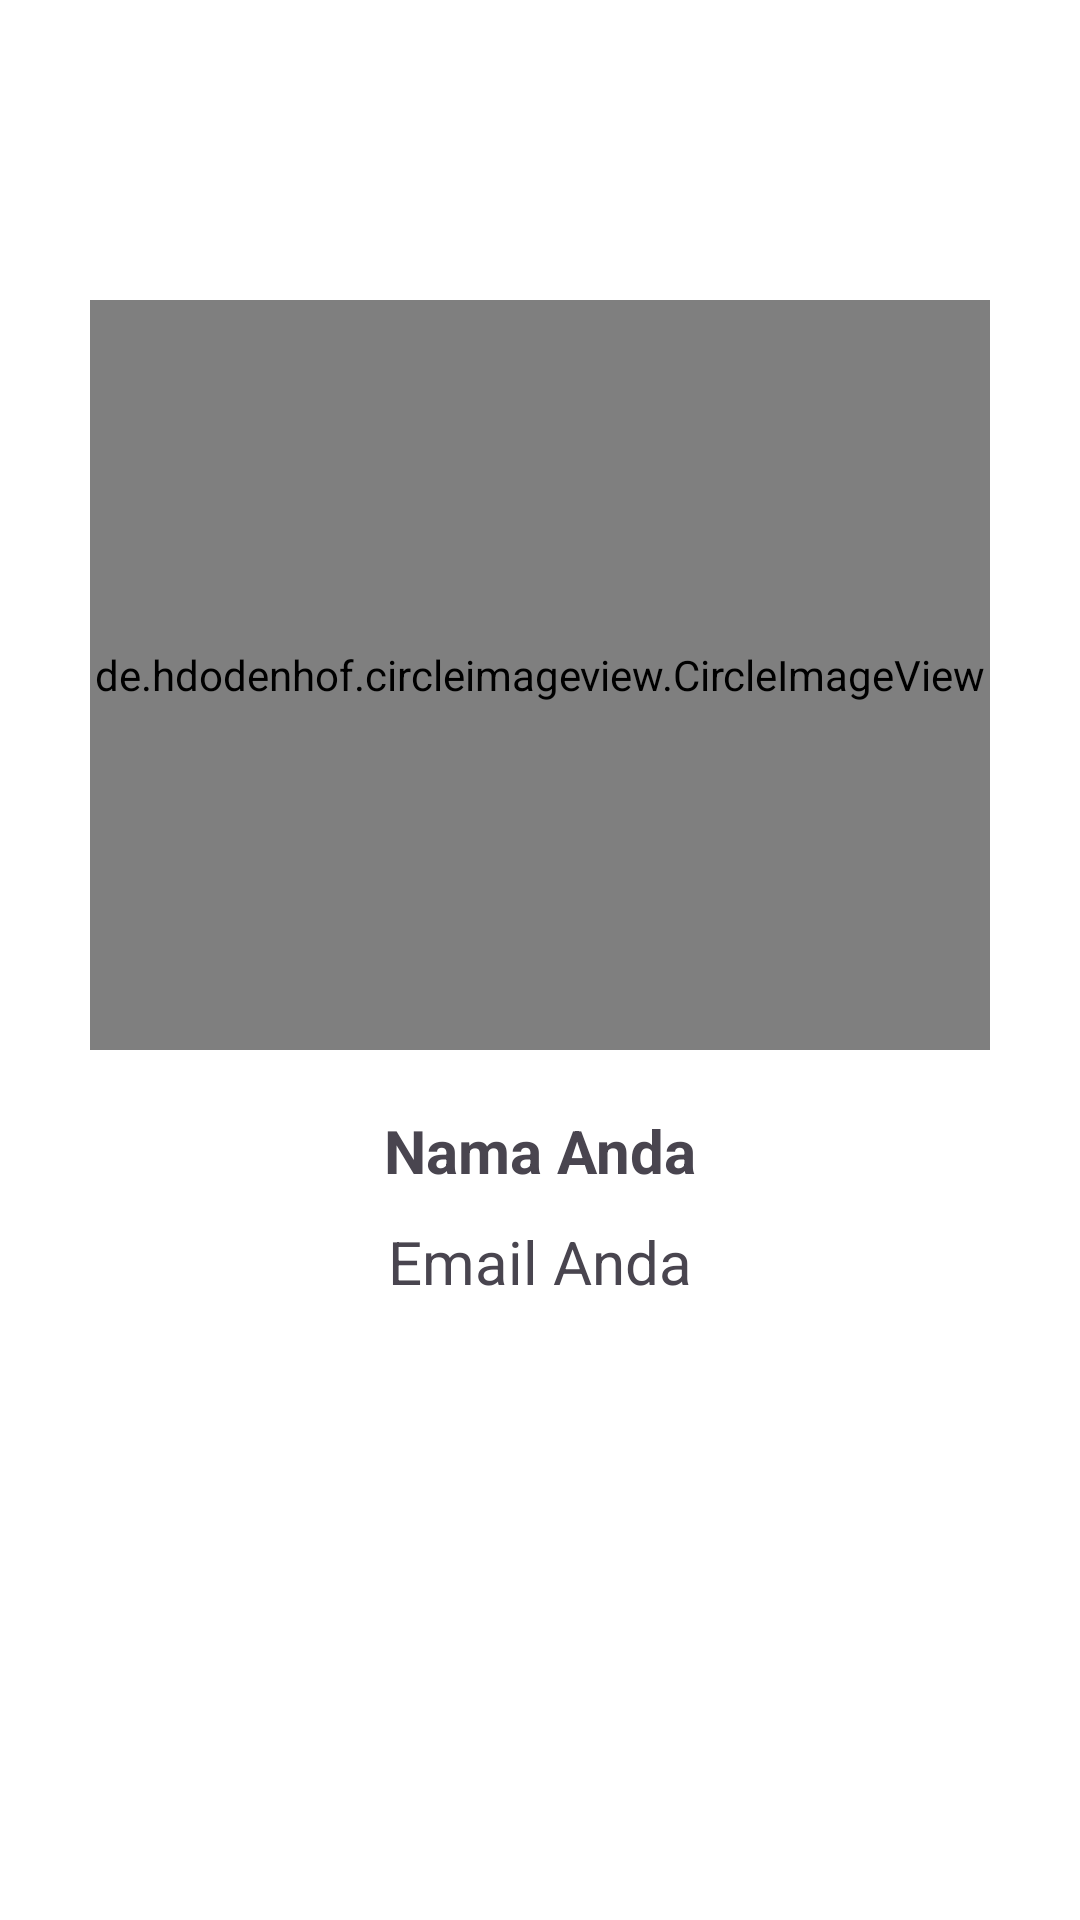

Write the Android layout XML for this screen, with the resource values it uses.
<!-- AndroidManifest.xml: application theme Theme.ResepMakanan -->
<!-- res/layout/activity_about.xml -->
<?xml version="1.0" encoding="utf-8"?>
<androidx.constraintlayout.widget.ConstraintLayout xmlns:android="http://schemas.android.com/apk/res/android"
    xmlns:app="http://schemas.android.com/apk/res-auto"
    xmlns:tools="http://schemas.android.com/tools"
    android:id="@+id/main"
    android:layout_width="match_parent"
    android:layout_height="match_parent"
    android:background="@color/white"
    tools:context=".AboutActivity">

    <de.hdodenhof.circleimageview.CircleImageView
        android:id="@+id/profile_image"
        android:layout_width="300dp"
        android:layout_height="250dp"
        android:src="@drawable/made_dharmagiri"
        android:layout_marginTop="100dp"
        app:civ_border_width="2dp"
        app:civ_border_color="#FF000000"
        app:layout_constraintEnd_toEndOf="parent"
        app:layout_constraintStart_toStartOf="parent"
        app:layout_constraintTop_toTopOf="parent"
        app:layout_constraintBottom_toTopOf="@+id/profileName"/>

    <TextView
        android:id="@+id/profileName"
        android:layout_width="wrap_content"
        android:layout_height="wrap_content"
        app:layout_constraintTop_toBottomOf="@id/profile_image"
        app:layout_constraintStart_toStartOf="parent"
        app:layout_constraintEnd_toEndOf="parent"
        android:layout_marginTop="20dp"
        android:textStyle="bold"
        android:textSize="20sp"
        android:text="Nama Anda"
        />

    <TextView
        android:id="@+id/profileEmail"
        android:layout_width="wrap_content"
        android:layout_height="wrap_content"
        app:layout_constraintTop_toBottomOf="@id/profileName"
        app:layout_constraintStart_toStartOf="parent"
        android:layout_marginTop="10dp"
        android:text="Email Anda"
        android:textSize="20sp"
        app:layout_constraintEnd_toEndOf="parent"/>

</androidx.constraintlayout.widget.ConstraintLayout>
<!-- resources referenced by this layout -->
<resources>
  <!-- drawable made_dharmagiri: jpg bitmap (drawable, 65669 bytes) -->
  <style name="Theme.ResepMakanan" parent="Base.Theme.ResepMakanan" />
  <style name="Base.Theme.ResepMakanan" parent="Theme.Material3.DayNight">
          
          
      </style>
  <!-- not gathered from this repository: default colours our renderer supplied (Android Studio template values) -->
  <color name="white">#FFFFFFFF</color>
</resources>
